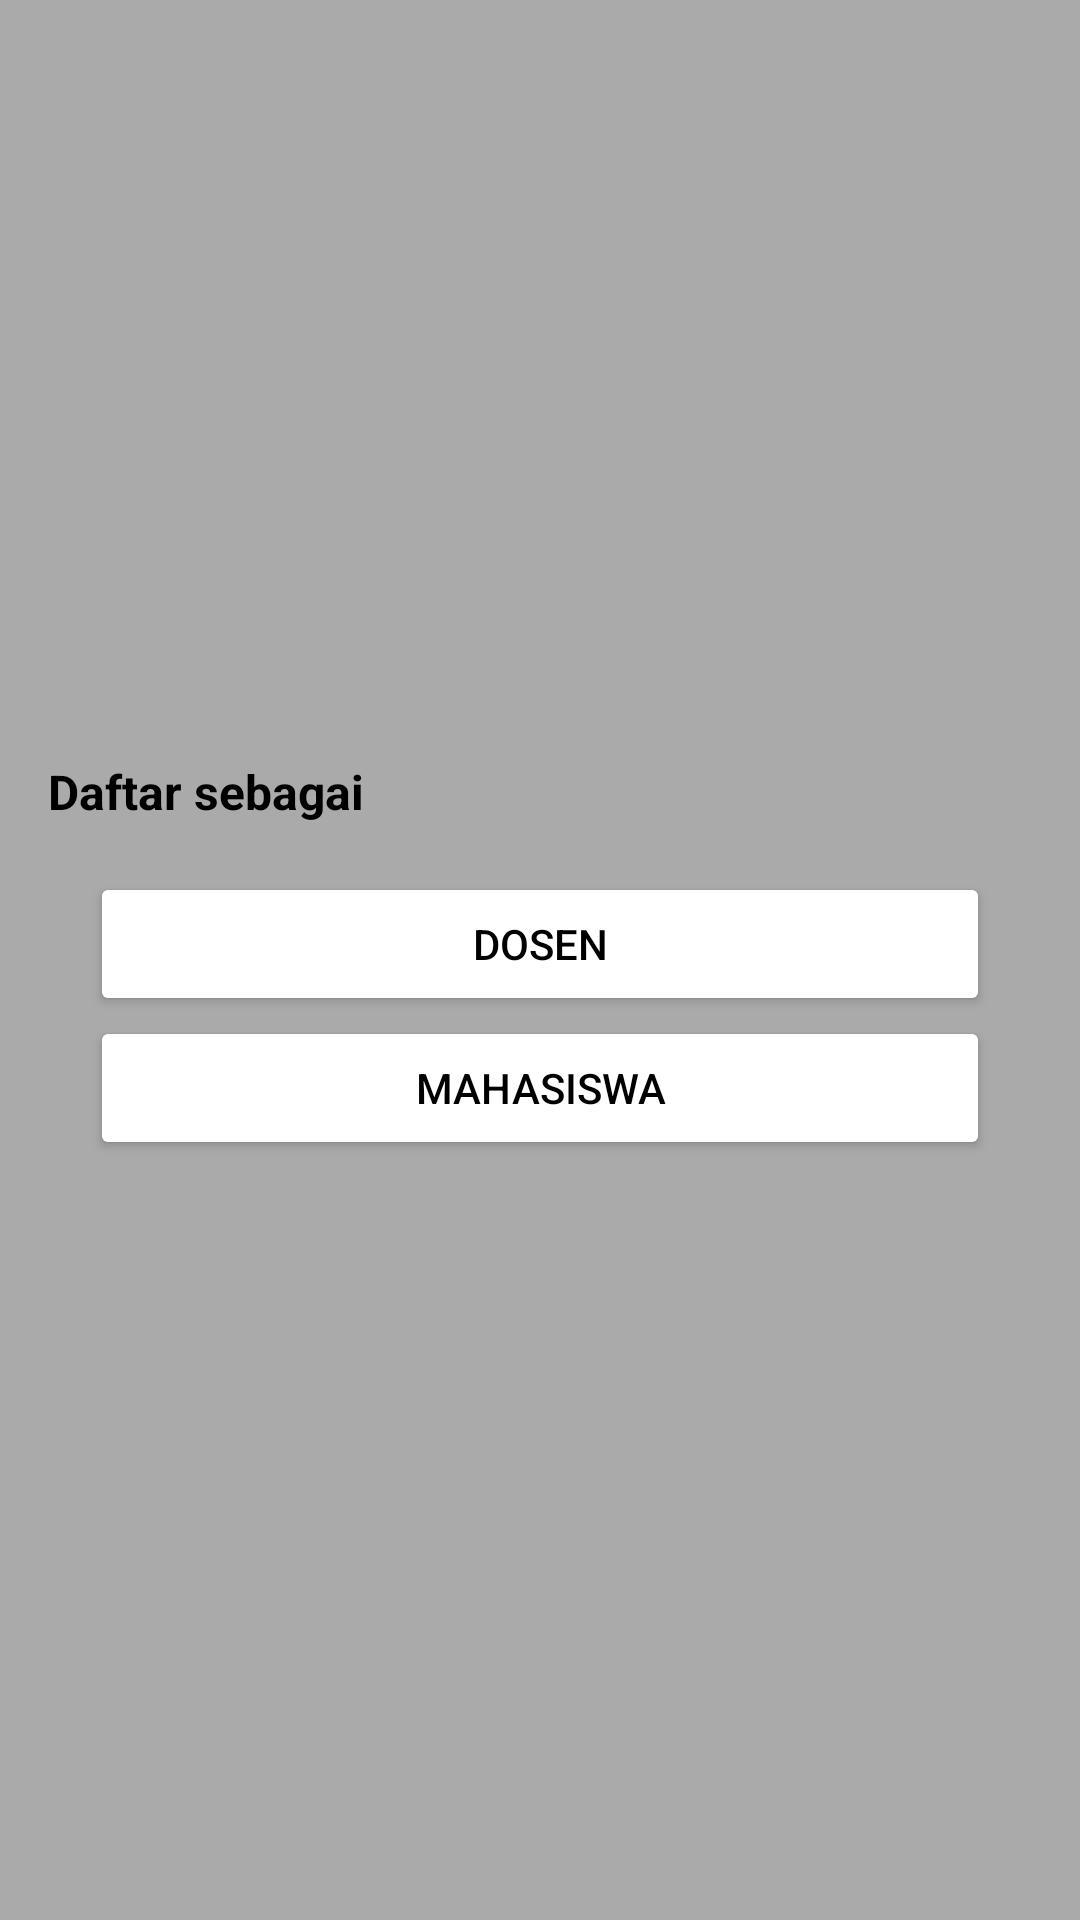

Layout XML and referenced resources for this Android screen:
<!-- AndroidManifest.xml: application theme Theme.AplikasiForum -->
<!-- res/layout/fragment_usertype_pop_up.xml -->
<?xml version="1.0" encoding="utf-8"?>
<androidx.appcompat.widget.LinearLayoutCompat xmlns:android="http://schemas.android.com/apk/res/android"
    xmlns:app="http://schemas.android.com/apk/res-auto"
    xmlns:tools="http://schemas.android.com/tools"
    android:id="@+id/cv_item_forum"
    android:layout_width="match_parent"
    android:layout_height="wrap_content"
    android:gravity="center"
    app:cardUseCompatPadding="true"
    android:padding="16dp"
    android:orientation="vertical"
    style="@style/backgroundGrey">

    <TextView
        android:id="@+id/choose_dosen"
        style="@style/titleColor"
        android:layout_marginBottom="16dp"
        android:layout_width="match_parent"
        android:layout_height="wrap_content"
        android:maxLines="1"
        android:text="@string/register_as"
        android:textSize="16sp"
        android:textStyle="bold"
        app:layout_constraintStart_toStartOf="parent"
        app:layout_constraintTop_toTopOf="parent"/>

    <Button
        style="@style/ButtonGeneralProfile"
        android:id="@+id/btn_lecturer"
        android:layout_width="300dp"
        android:layout_height="wrap_content"
        android:text="@string/lecturer"
        />

    <Button
        style="@style/ButtonGeneralProfile"
        android:id="@+id/btn_student"
        android:layout_width="300dp"
        android:layout_height="wrap_content"
        android:text="@string/student"
        />

</androidx.appcompat.widget.LinearLayoutCompat>
<!-- resources referenced by this layout -->
<resources>
  <string name="lecturer">Dosen</string>
  <string name="register_as">Daftar sebagai</string>
  <string name="student">Mahasiswa</string>
  <style name="ButtonGeneralProfile">
          <item name="android:backgroundTint">@color/white</item>
          <item name="android:animateOnClick">true</item>
          <item name="android:textColor">@color/black</item>
          <item name="android:layout_width">match_parent</item>
          <item name="android:layout_height">wrap_content</item>
      </style>
  <style name="backgroundGrey">
          <item name="android:background">@color/grey</item>
          <item name="android:textColor">@color/black</item>
      </style>
  <style name="titleColor">
          <item name="android:textColor">@color/black</item>
      </style>
  <style name="Theme.AplikasiForum" parent="Theme.MaterialComponents.DayNight.DarkActionBar">
          
          <item name="colorPrimary">@color/green_500</item>
          <item name="colorPrimaryVariant">@color/blue1</item>
          <item name="colorOnPrimary">@color/blue2</item>
          
          <item name="colorSecondary">@color/green_200</item>
          <item name="colorSecondaryVariant">@color/blue3</item>
          <item name="colorOnSecondary">@color/black</item>
          
          <item name="android:statusBarColor">@color/green_500</item>
          
      </style>
  <color name="white">#FFFFFFFF</color>
  <color name="black">#FF000000</color>
  <color name="grey">#aaaaaa</color>
  <color name="green_500">#52B640</color>
  <color name="blue1">#5D97AF</color>
  <color name="blue2">#CCDFED</color>
  <color name="green_200">#8CEF74</color>
  <color name="blue3">#296679</color>
</resources>
